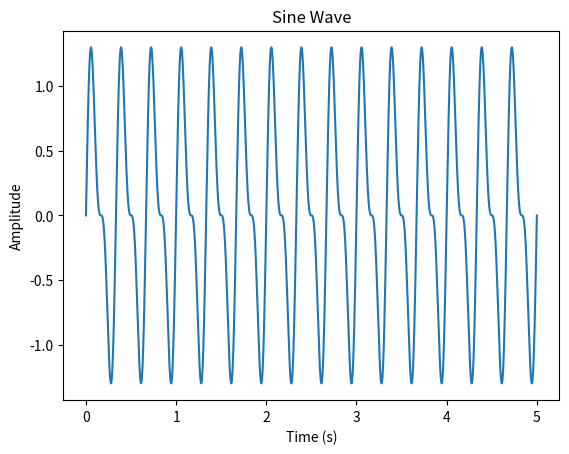

Source code (Python):
from typing import List
import numpy as np
import matplotlib.pyplot as plt

class SineWave:
    def __init__(self, duration: float, sampling_freq: int, amplitude: float, frequency: float) -> None:
        self.duration = duration
        self.sampling_freq = sampling_freq
        self.amplitude = amplitude
        self.freq = frequency

    def generate_wave(self):
        # Calculate the time array
        t = np.linspace(0, self.duration, int(self.duration * self.sampling_freq), endpoint=False)

        # Generate the sine wave
        wave = self.amplitude * np.sin(2 * np.pi * self.freq * t)

        return t, wave


class SignalBuilder:
    def __init__(self) -> None:
        self.__wave = []

    def add_wave(self, wave: SineWave, t=None):
        self.__wave.append(wave)

    def reset(self):
        self.__wave = []

    def build(self):
        nested_waves = []
        time = None
        for w in self.__wave:
            t, wave = w.generate_wave()
            if time is not None:
                time = t
            # if not np.array_equal(time, t):
            #     raise ValueError('Time axes for all signals should be the same') 
            nested_waves.append(wave)
        return t, np.sum(nested_waves, axis=0)


class HarmonicalWave:
    def __init__(self, base_sine_wave: SineWave, amplitudes: List[float]) -> None:
        self.base_sine = base_sine_wave
        self.amplitudes = amplitudes
        self.amplitudes.insert(0, base_sine_wave.amplitude)
        self.duration = base_sine_wave.duration
        self.sampling_freq = base_sine_wave.sampling_freq
        self.freq = base_sine_wave.freq

    @classmethod
    def create_wave(cls, duration: float, sampling_freq: int, amplitude: float, frequency: float, amplitudes: List[float]) -> None:
        base_sine = SineWave(duration, sampling_freq, amplitude, frequency)
        return cls(base_sine, amplitudes)

    def generate_wave(self):
        sine_freq = self.freq
        waves = []
        builder = SignalBuilder()
        for a in self.amplitudes:
            sine = SineWave(self.duration, self.sampling_freq, a, sine_freq)
            sine_freq *= 2
            waves.append(sine.generate_wave())
            builder.add_wave(sine)
        return builder.build()


if __name__=='__main__':
    # Set the parameters
    duration = 5  # Duration of the wave in seconds
    sampling_freq = 44100  # Number of samples per second (standard for audio)
    amplitude = 1  # Amplitude of the wave
    frequency = 3  # Frequency of the wave in Hz

    # Generate the sine wave
    #t, sine = SineWave(duration, sampling_freq, amplitude, frequency).generate_wave()
    t1, harm = HarmonicalWave.create_wave(duration, sampling_freq, amplitude, frequency, [0.5]).generate_wave()

    #Plot the sine wave

    plt.plot(t1, harm)
    plt.xlabel('Time (s)')
    plt.ylabel('Amplitude')
    plt.title('Sine Wave')
    plt.show()
